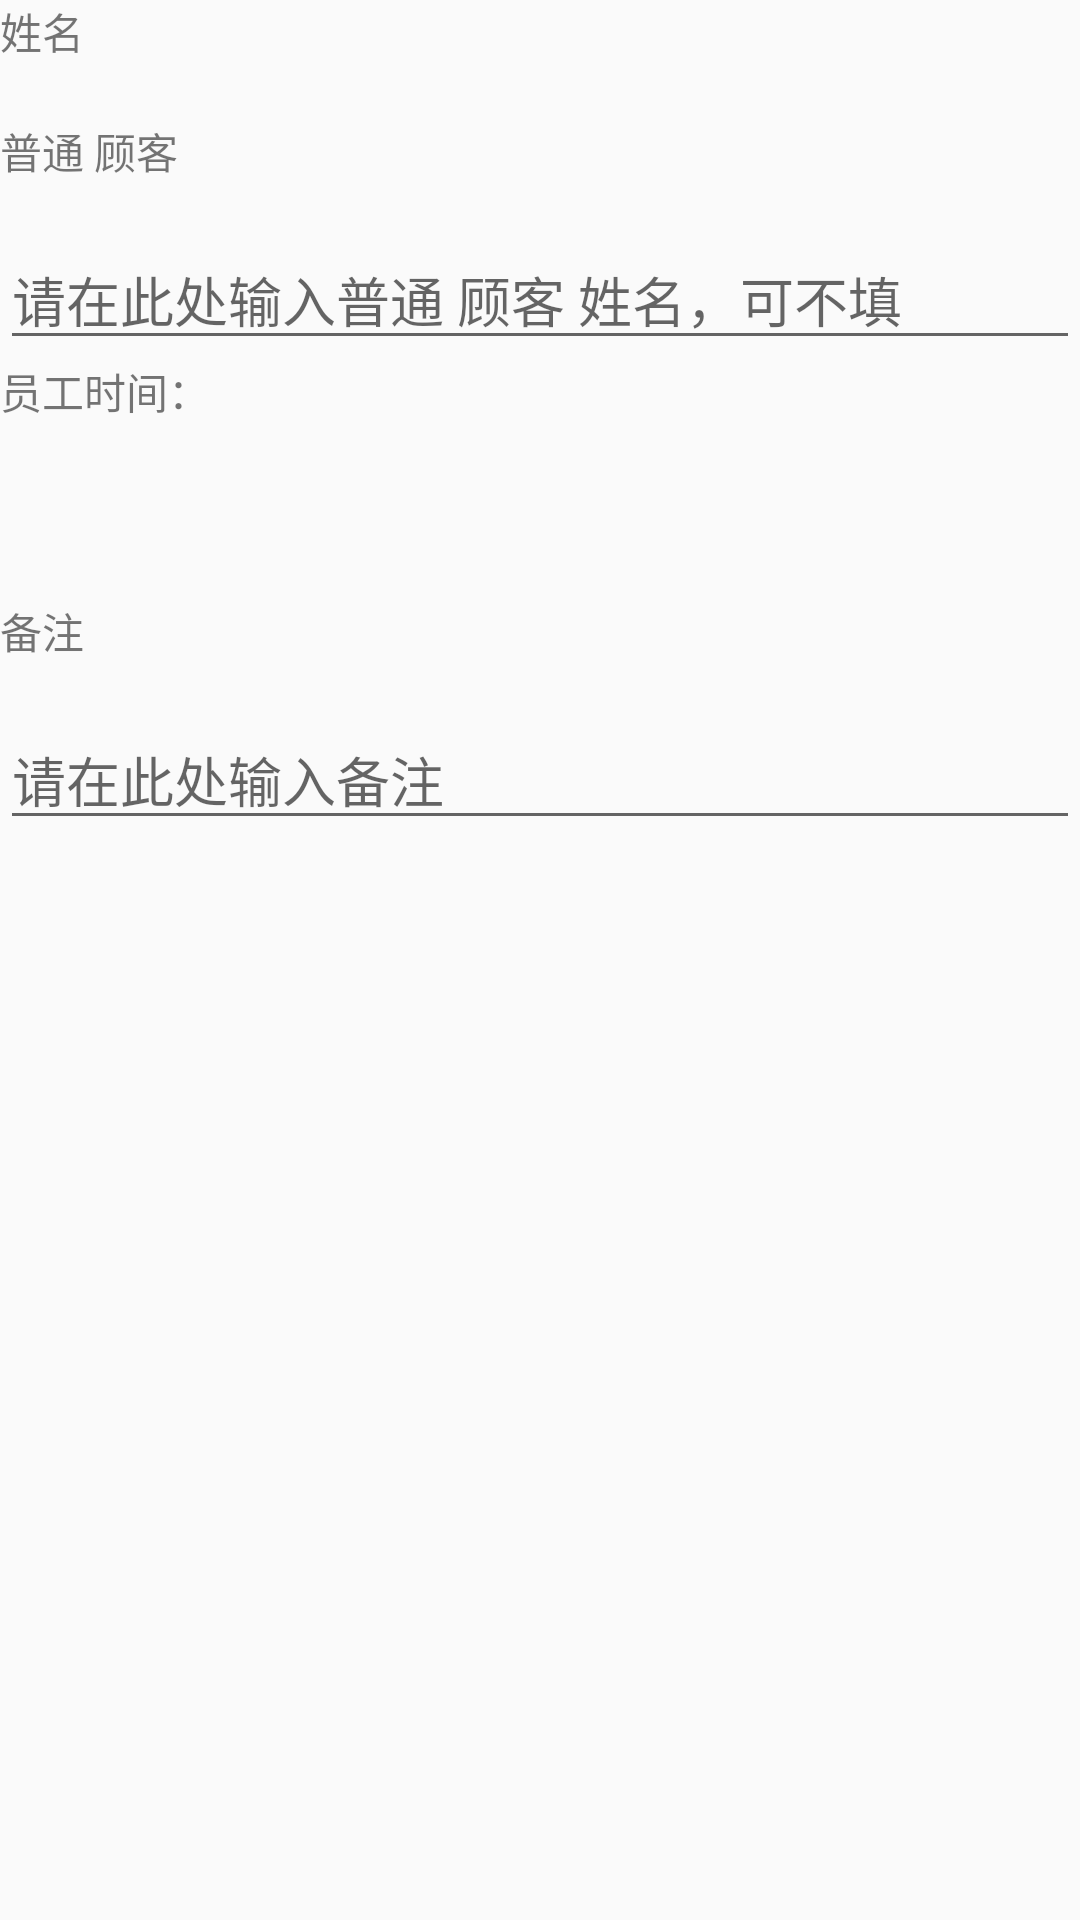

Reconstruct the res/layout file that produces this screen, plus the resources it refers to.
<!-- AndroidManifest.xml: application theme AppTheme -->
<!-- res/layout/activity_record.xml -->
<?xml version="1.0" encoding="utf-8"?>
<LinearLayout xmlns:android="http://schemas.android.com/apk/res/android"
    xmlns:app="http://schemas.android.com/apk/res-auto"
    xmlns:tools="http://schemas.android.com/tools"
    android:orientation="vertical"
    android:layout_margin="5dp"
    android:layout_width="match_parent"
    android:layout_height="match_parent"
    tools:context=".RecordActivity">

    <TextView
android:id="@+id/tv_name"
        android:text="姓名"
        style="@style/ViewBaseStyle"/>
    <TextView
        android:text="普通 顾客 "
        style="@style/ViewBaseStyle"/>
    <EditText
android:id="@+id/et_customer_name"
        android:hint="请在此处输入普通 顾客 姓名，可不填"
        style="@style/ViewBaseStyle"/>

        <LinearLayout
        style="@style/ViewBaseStyle">
            <TextView
android:text="员工时间："
                android:focusable="true"
                android:layout_weight="1"
                android:layout_width="0dp"
                android:layout_height="match_parent" />
            <TextView
android:id="@+id/tv_current_month_time"
                android:focusable="true"
                android:layout_weight="1"
                android:layout_width="0dp"
                android:layout_height="match_parent" />
            <TextView
android:id="@+id/tv_work_time"
                android:focusable="true"
                android:layout_weight="1"
                android:layout_width="0dp"
                android:layout_height="match_parent" />
            <TextView
android:id="@+id/tv_current_month_time_later"
                android:focusable="true"
                android:layout_weight="1"
                android:layout_width="0dp"
                android:layout_height="match_parent" />
        </LinearLayout>

    <TextView
        android:id="@+id/tv_date_time"
        style="@style/ViewBaseStyle"/>
    <TextView
        android:text="备注"
        style="@style/ViewBaseStyle"/>
    <EditText
        android:id="@+id/et_remark"
        android:hint="请在此处输入备注"
        style="@style/ViewBaseStyle"/>
</LinearLayout>
<!-- resources referenced by this layout -->
<resources>
  <style name="ViewBaseStyle">
          <item name="android:layout_width">match_parent</item>
          <item name="android:layout_height">40dp</item>
          <item name="android:focusable">true</item>
      </style>
  <style name="AppTheme" parent="Theme.AppCompat.Light.DarkActionBar">
          
          <item name="colorPrimary">@color/colorPrimary</item>
          <item name="colorPrimaryDark">@color/colorPrimaryDark</item>
          <item name="colorAccent">@color/colorAccent</item>
      </style>
  <!-- not gathered from this repository: default colours our renderer supplied (Android Studio template values) -->
  <color name="colorPrimary">#FF6200EE</color>
  <color name="colorPrimaryDark">#FF3700B3</color>
  <color name="colorAccent">#FF03DAC5</color>
</resources>
